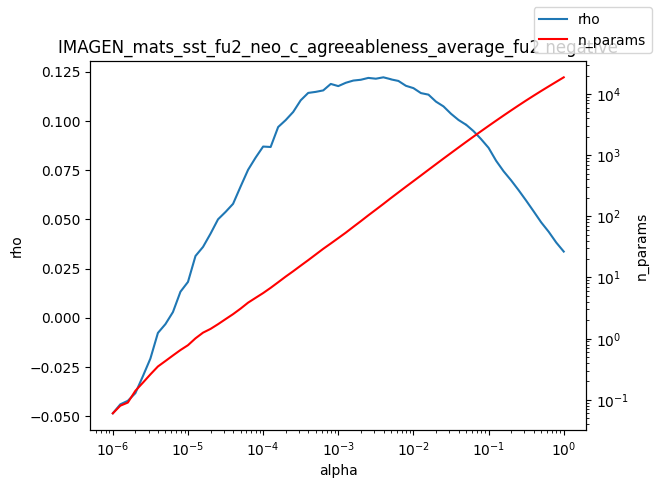

Data behind this chart, as committed beside it:
alpha, rho, n_params
1e-06, -0.04848, 0.06
1.2589254117941661e-06, -0.04392, 0.08
1.584893192461111e-06, -0.04212, 0.09
1.9952623149688787e-06, -0.03825, 0.14
2.511886431509577e-06, -0.02965, 0.19
3.162277660168379e-06, -0.02067, 0.26
3.981071705534969e-06, -0.007663, 0.35
5.011872336272715e-06, -0.003186, 0.43
6.30957344480193e-06, 0.002938, 0.53
7.943282347242805e-06, 0.01327, 0.65
1e-05, 0.01824, 0.78
1.2589254117941661e-05, 0.0314, 1.01
1.5848931924611107e-05, 0.03599, 1.25
1.9952623149688786e-05, 0.04273, 1.44
2.511886431509577e-05, 0.05003, 1.72
3.1622776601683795e-05, 0.05378, 2.08
3.9810717055349695e-05, 0.05789, 2.51
5.011872336272725e-05, 0.06665, 3.09
6.309573444801929e-05, 0.07519, 3.87
7.943282347242806e-05, 0.08136, 4.64
0.0001, 0.08697, 5.55
0.0001259, 0.08675, 6.76
0.0001585, 0.09688, 8.34
0.0001995, 0.1004, 10.32
0.0002512, 0.1045, 12.63
0.0003162, 0.1105, 15.58
0.0003981, 0.1142, 19.17
0.0005012, 0.1147, 23.73
0.000631, 0.1155, 29.39
0.0007943, 0.1188, 35.89
0.001, 0.1177, 43.98
0.001259, 0.1194, 53.99
0.001585, 0.1205, 67.15
0.001995, 0.1209, 83.19
0.002512, 0.1218, 103.7
0.003162, 0.1214, 128.3
0.003981, 0.1221, 159.2
0.005, 0.1212, 197.9
0.005012, 0.1211, 198.3
0.00631, 0.1203, 245.7
0.007943, 0.1178, 304.4
0.01, 0.1166, 375.9
0.01259, 0.1141, 464.5
0.01585, 0.1133, 575.1
0.01995, 0.1098, 710.8
0.02512, 0.1074, 878.3
0.03162, 0.1036, 1082
0.03981, 0.1005, 1333
0.05, 0.09808, 1636
0.05012, 0.0981, 1639
0.0631, 0.09479, 2012
0.07943, 0.09077, 2460
0.1, 0.08633, 3004
0.1259, 0.07978, 3658
0.1585, 0.07441, 4445
0.1995, 0.06981, 5384
0.2512, 0.0648, 6505
0.3162, 0.05953, 7828
0.3981, 0.05405, 9378
0.5012, 0.04849, 11193
... 3 more rows
